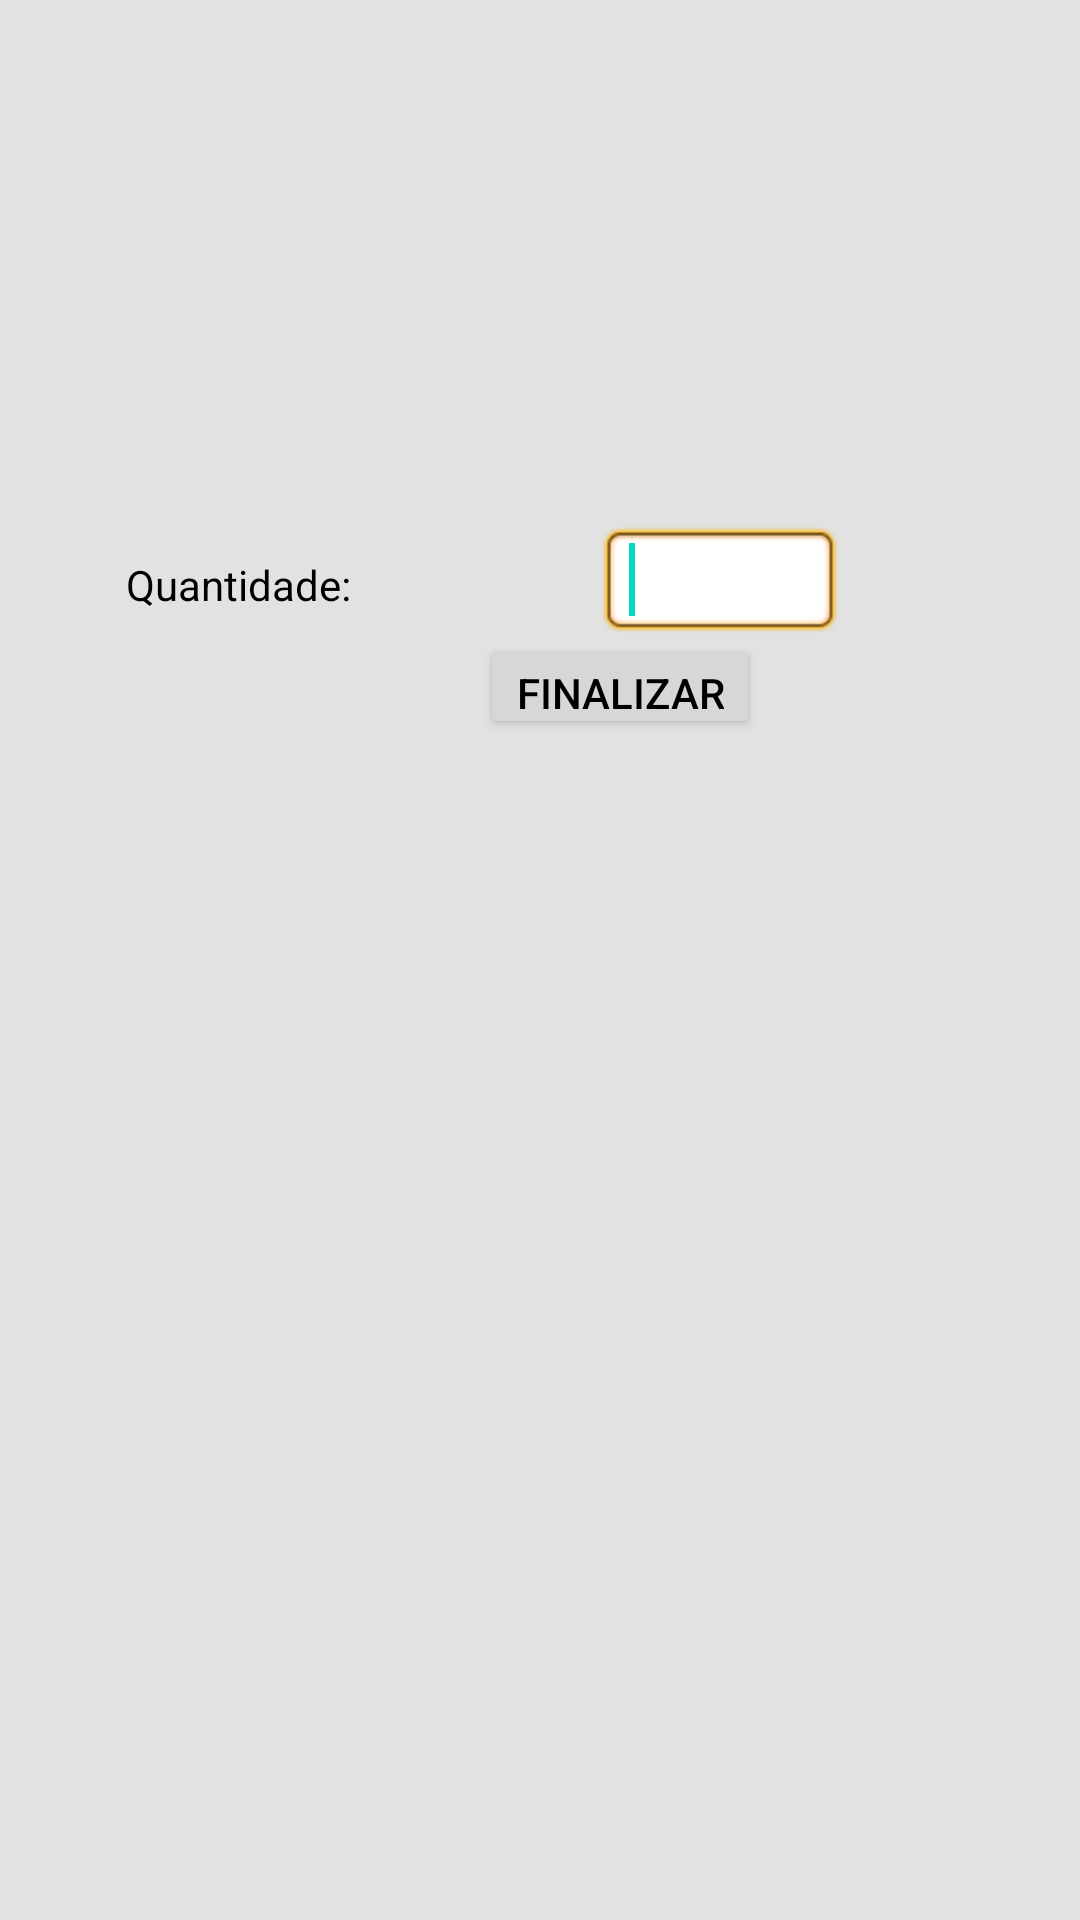

Layout XML and referenced resources for this Android screen:
<!-- AndroidManifest.xml: fallback theme Theme.MaterialComponents.DayNight.NoActionBar -->
<!-- res/layout/activity_detalhes_produto.xml -->
<RelativeLayout xmlns:android="http://schemas.android.com/apk/res/android"
    xmlns:tools="http://schemas.android.com/tools"
    android:layout_width="match_parent"
    android:layout_height="match_parent"
    tools:context="com.example.restaurante.DetalhesProduto"
    android:background="@color/varBkg"
     >
       
	
    <ImageView
        android:id="@+id/img"
        android:layout_width="match_parent"
        android:layout_height="140dp"
        />

    <TextView
        android:id="@+id/nome"
        android:layout_width="120dip"
        android:layout_height="35dip"
        android:layout_below="@id/img"
        android:layout_marginLeft="40dp"
        android:textColor="#000000" />


    <EditText
        android:id="@+id/fieldQtd"
        android:layout_width="80dip"
        android:layout_height="wrap_content"
        android:layout_alignLeft="@+id/preco"
        android:layout_below="@+id/nome"
        android:layout_marginLeft="40dp"
        android:background="@android:drawable/editbox_background"
        android:ems="10"
        android:inputType="number"
        android:textColor="#000000" >

        <requestFocus />
    </EditText>

    <Button
        android:id="@+id/btnFinaliza"
        android:layout_width="wrap_content"
        android:layout_height="35dp"
        android:layout_alignLeft="@+id/preco"
        android:layout_centerVertical="true"
        android:layout_below="@id/fieldQtd"
        android:onClick="onClick"
        android:text="Finalizar"
        android:textColor="#000000" />
    <TextView
        android:id="@+id/qtd"
        android:layout_width="80dip"
        android:layout_height="wrap_content"
        android:layout_alignBaseline="@+id/fieldQtd"
        android:layout_alignBottom="@+id/fieldQtd"
        android:layout_alignParentLeft="true"
        android:layout_marginLeft="42dp"
        android:text="Quantidade:"
        android:textColor="#000000" />

    <TextView
        android:id="@+id/preco"
        android:layout_width="120dip"
        android:layout_height="35dip"
        android:layout_below="@+id/img"
        android:layout_toRightOf="@+id/nome"
        android:textColor="#000000" />

</RelativeLayout>
<!-- resources referenced by this layout -->
<resources>
  <color name="varBkg">#e2e2e2</color>
</resources>
